Dataset: processed (GitHub, IamDeeprajSarma/ayurveda-plant-id). Classes: aegle, aloe vera, andrographis, bacopa, betel, boerhavia, catharanthus, centella, cissus, clerodendrum, clitoria, eclipta, eryngium, euphorbia, guava, gymnema, haritaki, hibiscus, houttuynia, hygrophila, jamun, justicia, kalanchoe, leucas, mentha, neem, nyctanthes, tinospora, tulsi, vitex.

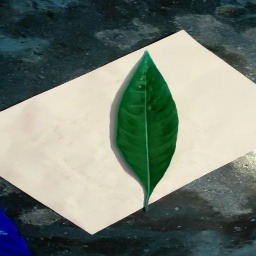
Label: justicia

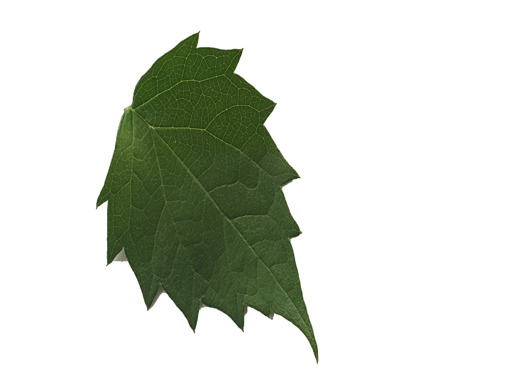
Label: nyctanthes

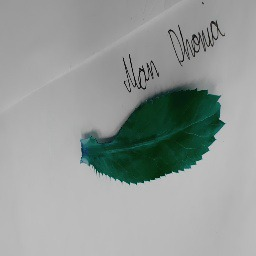
Label: eryngium

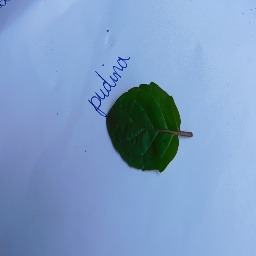
Label: mentha

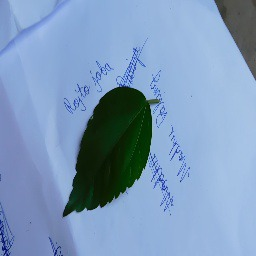
Label: hibiscus

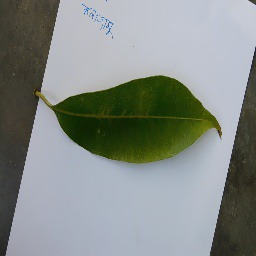
Label: jamun
